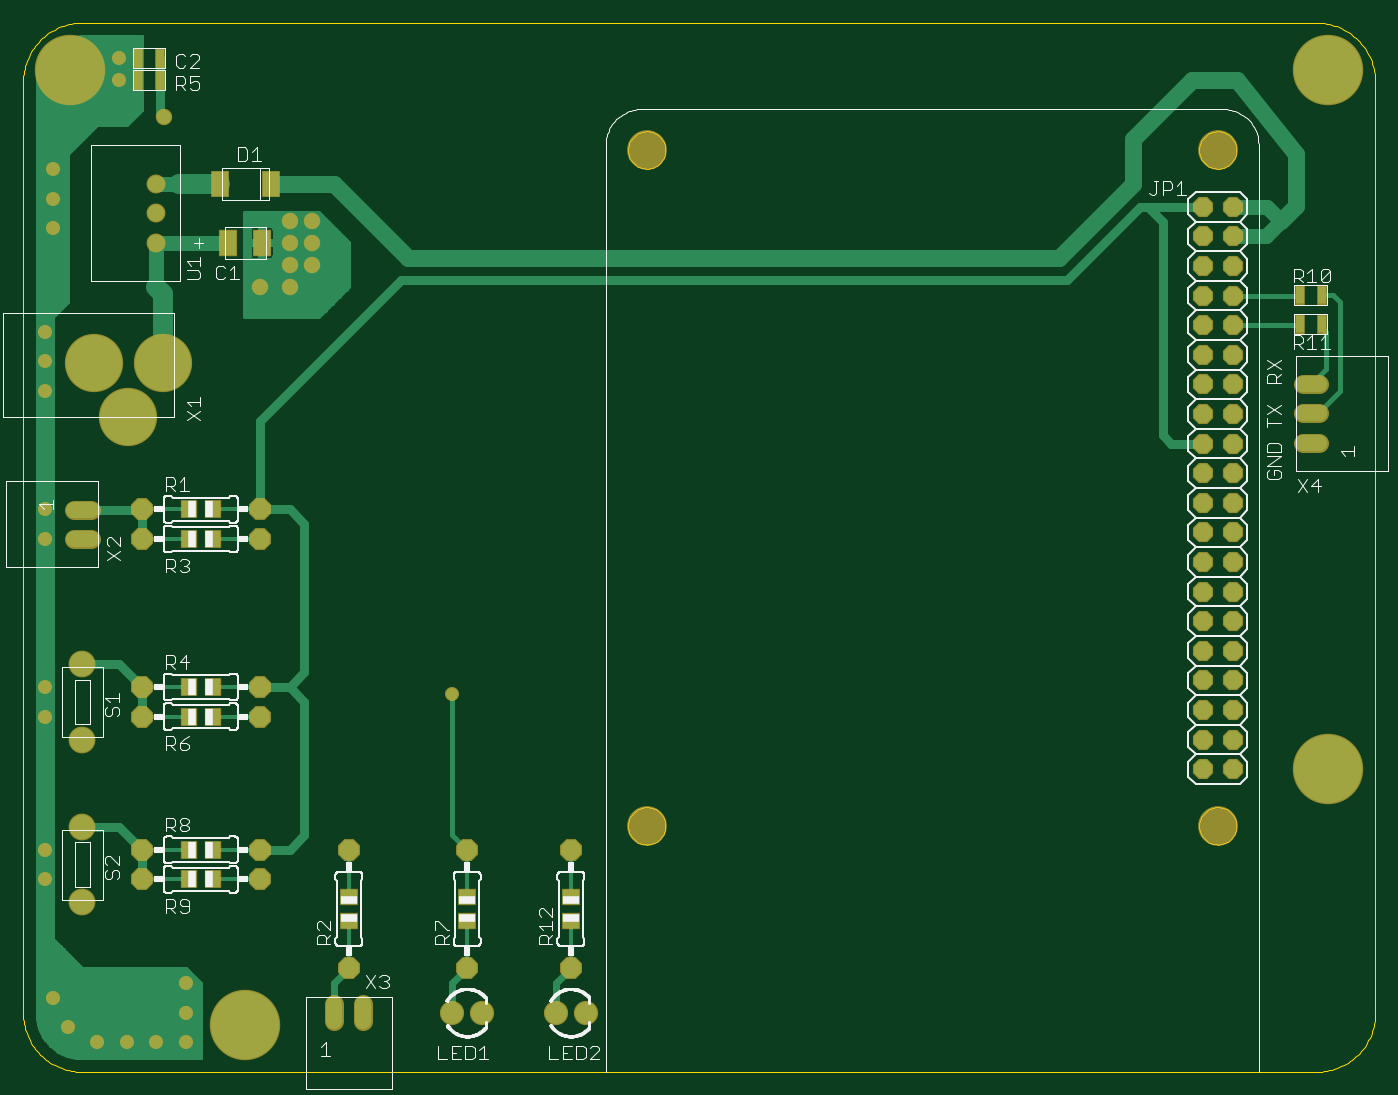
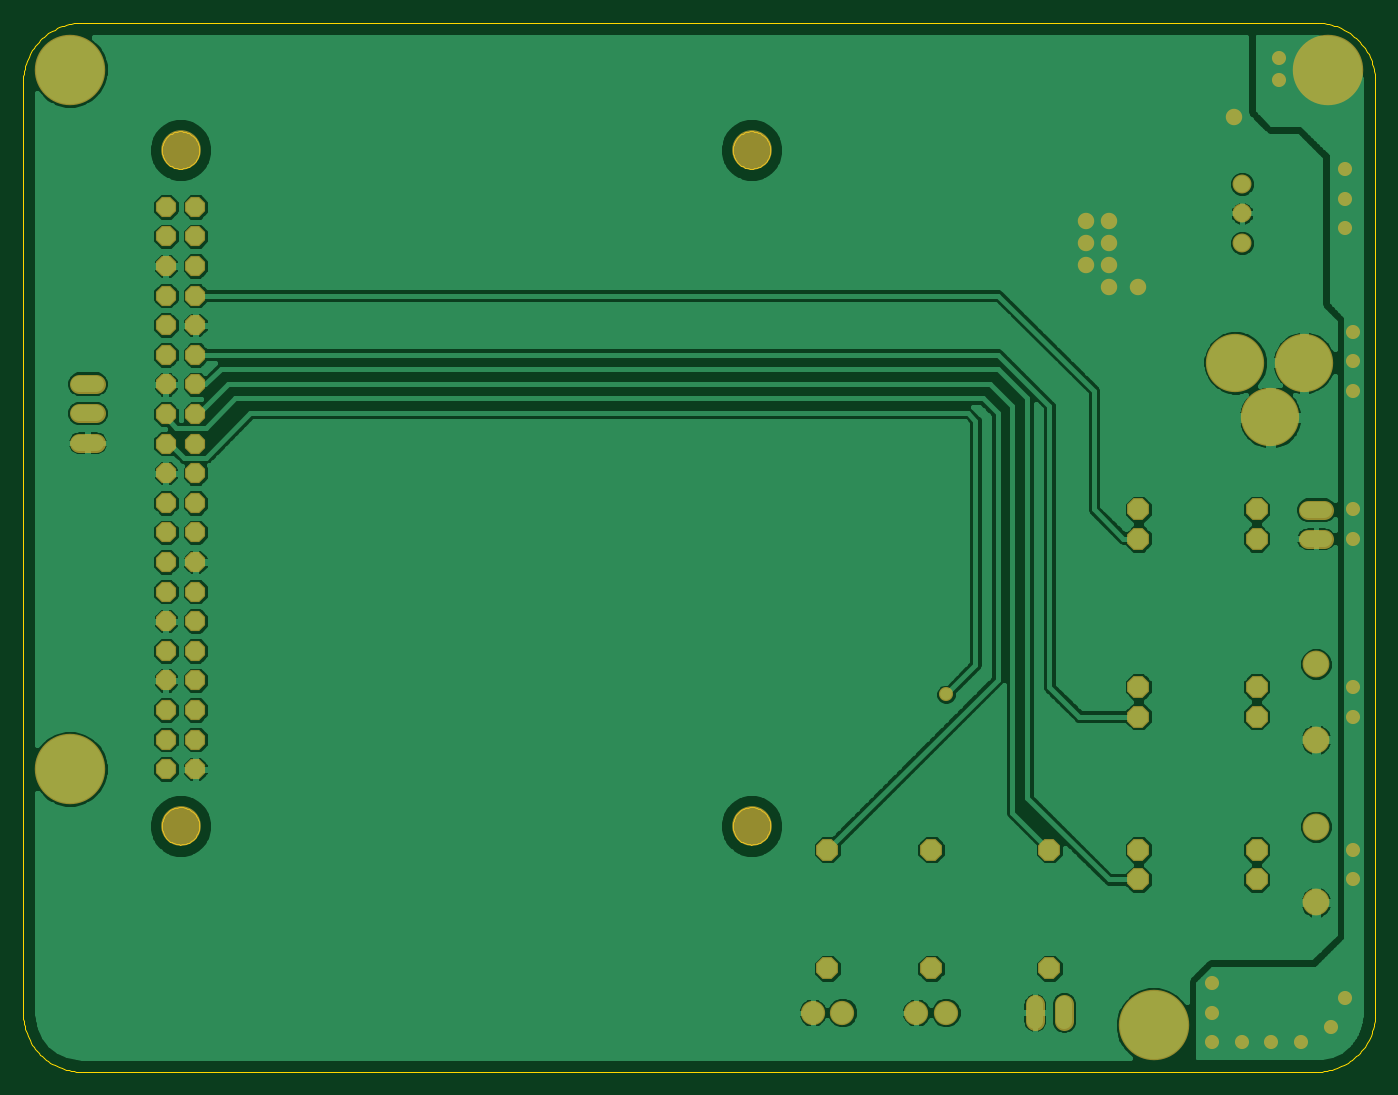
Circuit board: 7 layer files. Board 116.0 x 90.0 mm.
- top_copper: GWifi.cmp (22908 bytes)
- outline: GWifi.dim (9066 bytes)
- drill: GWifi.drl (96 bytes)
- top_silk: GWifi.plc (50690 bytes)
- bottom_copper: GWifi.sol (94166 bytes)
- top_mask: GWifi.stc (3450 bytes)
- bottom_mask: GWifi.sts (2735 bytes)

=== top_copper: GWifi.cmp (22908 bytes, source omitted) ===
=== outline: GWifi.dim (9066 bytes, source omitted) ===
=== drill: GWifi.drl (96 bytes, source withheld) ===
=== top_silk: GWifi.plc (50690 bytes, source omitted) ===
=== bottom_copper: GWifi.sol (94166 bytes, source omitted) ===
=== top_mask: GWifi.stc ===
G75*
%MOIN*%
%OFA0B0*%
%FSLAX24Y24*%
%IPPOS*%
%LPD*%
%AMOC8*
5,1,8,0,0,1.08239X$1,22.5*
%
%ADD10C,0.1340*%
%ADD11C,0.2380*%
%ADD12OC8,0.0680*%
%ADD13C,0.1970*%
%ADD14C,0.0640*%
%ADD15R,0.0631X0.0907*%
%ADD16R,0.0611X0.0926*%
%ADD17OC8,0.0740*%
%ADD18R,0.0551X0.0630*%
%ADD19C,0.0634*%
%ADD20R,0.0356X0.0671*%
%ADD21C,0.0907*%
%ADD22R,0.0630X0.0551*%
%ADD23C,0.0820*%
%ADD24C,0.0555*%
%ADD25C,0.0476*%
D10*
X022657Y009902D03*
X041949Y009902D03*
X041949Y032736D03*
X022657Y032736D03*
D11*
X003169Y035453D03*
X009075Y003169D03*
X045689Y011831D03*
X045689Y035453D03*
D12*
X042449Y030819D03*
X041449Y030819D03*
X041449Y029819D03*
X042449Y029819D03*
X042449Y028819D03*
X041449Y028819D03*
X041449Y027819D03*
X042449Y027819D03*
X042449Y026819D03*
X042449Y025819D03*
X041449Y025819D03*
X041449Y026819D03*
X041449Y024819D03*
X042449Y024819D03*
X042449Y023819D03*
X042449Y022819D03*
X041449Y022819D03*
X041449Y023819D03*
X041449Y021819D03*
X042449Y021819D03*
X042449Y020819D03*
X042449Y019819D03*
X041449Y019819D03*
X041449Y020819D03*
X041449Y018819D03*
X042449Y018819D03*
X042449Y017819D03*
X042449Y016819D03*
X041449Y016819D03*
X041449Y017819D03*
X041449Y015819D03*
X042449Y015819D03*
X042449Y014819D03*
X042449Y013819D03*
X041449Y013819D03*
X041449Y014819D03*
X041449Y012819D03*
X042449Y012819D03*
X042449Y011819D03*
X041449Y011819D03*
D13*
X006315Y025551D03*
X003992Y025551D03*
X005134Y023701D03*
D14*
X006094Y029594D03*
X006094Y030594D03*
X006094Y031594D03*
D15*
X008228Y031594D03*
X009961Y031594D03*
D16*
X009665Y029594D03*
X008524Y029594D03*
D17*
X009594Y020594D03*
X009594Y019594D03*
X005594Y019594D03*
X005594Y020594D03*
X005594Y014594D03*
X005594Y013594D03*
X009594Y013594D03*
X009594Y014594D03*
X009594Y009094D03*
X009594Y008094D03*
X012594Y009094D03*
X016594Y009094D03*
X020094Y009094D03*
X020094Y005094D03*
X016594Y005094D03*
X012594Y005094D03*
X005594Y008094D03*
X005594Y009094D03*
D18*
X007191Y009094D03*
X007998Y009094D03*
X007998Y008094D03*
X007191Y008094D03*
X007191Y013594D03*
X007998Y013594D03*
X007998Y014594D03*
X007191Y014594D03*
X007191Y019594D03*
X007998Y019594D03*
X007998Y020594D03*
X007191Y020594D03*
D19*
X003872Y020587D02*
X003317Y020587D01*
X003317Y019602D02*
X003872Y019602D01*
X012102Y003872D02*
X012102Y003317D01*
X013087Y003317D02*
X013087Y003872D01*
X044817Y022844D02*
X045372Y022844D01*
X045372Y023844D02*
X044817Y023844D01*
X044817Y024844D02*
X045372Y024844D01*
D20*
X045468Y026844D03*
X044720Y026844D03*
X044720Y027844D03*
X045468Y027844D03*
X006218Y035094D03*
X005470Y035094D03*
X005470Y035844D03*
X006218Y035844D03*
D21*
X003594Y015374D03*
X003594Y012815D03*
X003594Y009874D03*
X003594Y007315D03*
D22*
X012594Y007498D03*
X012594Y006691D03*
X016594Y006691D03*
X016594Y007498D03*
X020094Y007498D03*
X020094Y006691D03*
D23*
X019594Y003594D03*
X020594Y003594D03*
X017094Y003594D03*
X016094Y003594D03*
D24*
X010594Y028094D03*
X010594Y028844D03*
X010594Y029594D03*
X010594Y030344D03*
X011344Y030344D03*
X011344Y029594D03*
X011344Y028844D03*
X009594Y028094D03*
X006344Y033844D03*
D25*
X003094Y003094D03*
X002594Y004094D03*
X004094Y002594D03*
X005094Y002594D03*
X006094Y002594D03*
X007094Y002594D03*
X007094Y003594D03*
X007094Y004594D03*
X002344Y008094D03*
X002344Y009094D03*
X002344Y013594D03*
X002344Y014594D03*
X002344Y019594D03*
X002344Y020594D03*
X002344Y024594D03*
X002344Y025594D03*
X002344Y026594D03*
X002594Y030094D03*
X002594Y031094D03*
X002594Y032094D03*
X004844Y035094D03*
X004844Y035844D03*
X016094Y014344D03*
M02*

=== bottom_mask: GWifi.sts ===
G75*
%MOIN*%
%OFA0B0*%
%FSLAX24Y24*%
%IPPOS*%
%LPD*%
%AMOC8*
5,1,8,0,0,1.08239X$1,22.5*
%
%ADD10C,0.1340*%
%ADD11C,0.2380*%
%ADD12OC8,0.0680*%
%ADD13C,0.1970*%
%ADD14C,0.0640*%
%ADD15OC8,0.0740*%
%ADD16C,0.0634*%
%ADD17C,0.0907*%
%ADD18C,0.0820*%
%ADD19C,0.0555*%
%ADD20C,0.0476*%
D10*
X022657Y009902D03*
X041949Y009902D03*
X041949Y032736D03*
X022657Y032736D03*
D11*
X003169Y035453D03*
X009075Y003169D03*
X045689Y011831D03*
X045689Y035453D03*
D12*
X042449Y030819D03*
X041449Y030819D03*
X041449Y029819D03*
X042449Y029819D03*
X042449Y028819D03*
X041449Y028819D03*
X041449Y027819D03*
X042449Y027819D03*
X042449Y026819D03*
X042449Y025819D03*
X041449Y025819D03*
X041449Y026819D03*
X041449Y024819D03*
X042449Y024819D03*
X042449Y023819D03*
X042449Y022819D03*
X041449Y022819D03*
X041449Y023819D03*
X041449Y021819D03*
X042449Y021819D03*
X042449Y020819D03*
X042449Y019819D03*
X041449Y019819D03*
X041449Y020819D03*
X041449Y018819D03*
X042449Y018819D03*
X042449Y017819D03*
X042449Y016819D03*
X041449Y016819D03*
X041449Y017819D03*
X041449Y015819D03*
X042449Y015819D03*
X042449Y014819D03*
X042449Y013819D03*
X041449Y013819D03*
X041449Y014819D03*
X041449Y012819D03*
X042449Y012819D03*
X042449Y011819D03*
X041449Y011819D03*
D13*
X006315Y025551D03*
X003992Y025551D03*
X005134Y023701D03*
D14*
X006094Y029594D03*
X006094Y030594D03*
X006094Y031594D03*
D15*
X005594Y020594D03*
X005594Y019594D03*
X009594Y019594D03*
X009594Y020594D03*
X009594Y014594D03*
X009594Y013594D03*
X005594Y013594D03*
X005594Y014594D03*
X005594Y009094D03*
X005594Y008094D03*
X009594Y008094D03*
X009594Y009094D03*
X012594Y009094D03*
X016594Y009094D03*
X020094Y009094D03*
X020094Y005094D03*
X016594Y005094D03*
X012594Y005094D03*
D16*
X012102Y003872D02*
X012102Y003317D01*
X013087Y003317D02*
X013087Y003872D01*
X003872Y019602D02*
X003317Y019602D01*
X003317Y020587D02*
X003872Y020587D01*
X044817Y022844D02*
X045372Y022844D01*
X045372Y023844D02*
X044817Y023844D01*
X044817Y024844D02*
X045372Y024844D01*
D17*
X003594Y015374D03*
X003594Y012815D03*
X003594Y009874D03*
X003594Y007315D03*
D18*
X016094Y003594D03*
X017094Y003594D03*
X019594Y003594D03*
X020594Y003594D03*
D19*
X010594Y028094D03*
X010594Y028844D03*
X010594Y029594D03*
X010594Y030344D03*
X011344Y030344D03*
X011344Y029594D03*
X011344Y028844D03*
X009594Y028094D03*
X006344Y033844D03*
D20*
X003094Y003094D03*
X002594Y004094D03*
X004094Y002594D03*
X005094Y002594D03*
X006094Y002594D03*
X007094Y002594D03*
X007094Y003594D03*
X007094Y004594D03*
X002344Y008094D03*
X002344Y009094D03*
X002344Y013594D03*
X002344Y014594D03*
X002344Y019594D03*
X002344Y020594D03*
X002344Y024594D03*
X002344Y025594D03*
X002344Y026594D03*
X002594Y030094D03*
X002594Y031094D03*
X002594Y032094D03*
X004844Y035094D03*
X004844Y035844D03*
X016094Y014344D03*
M02*

